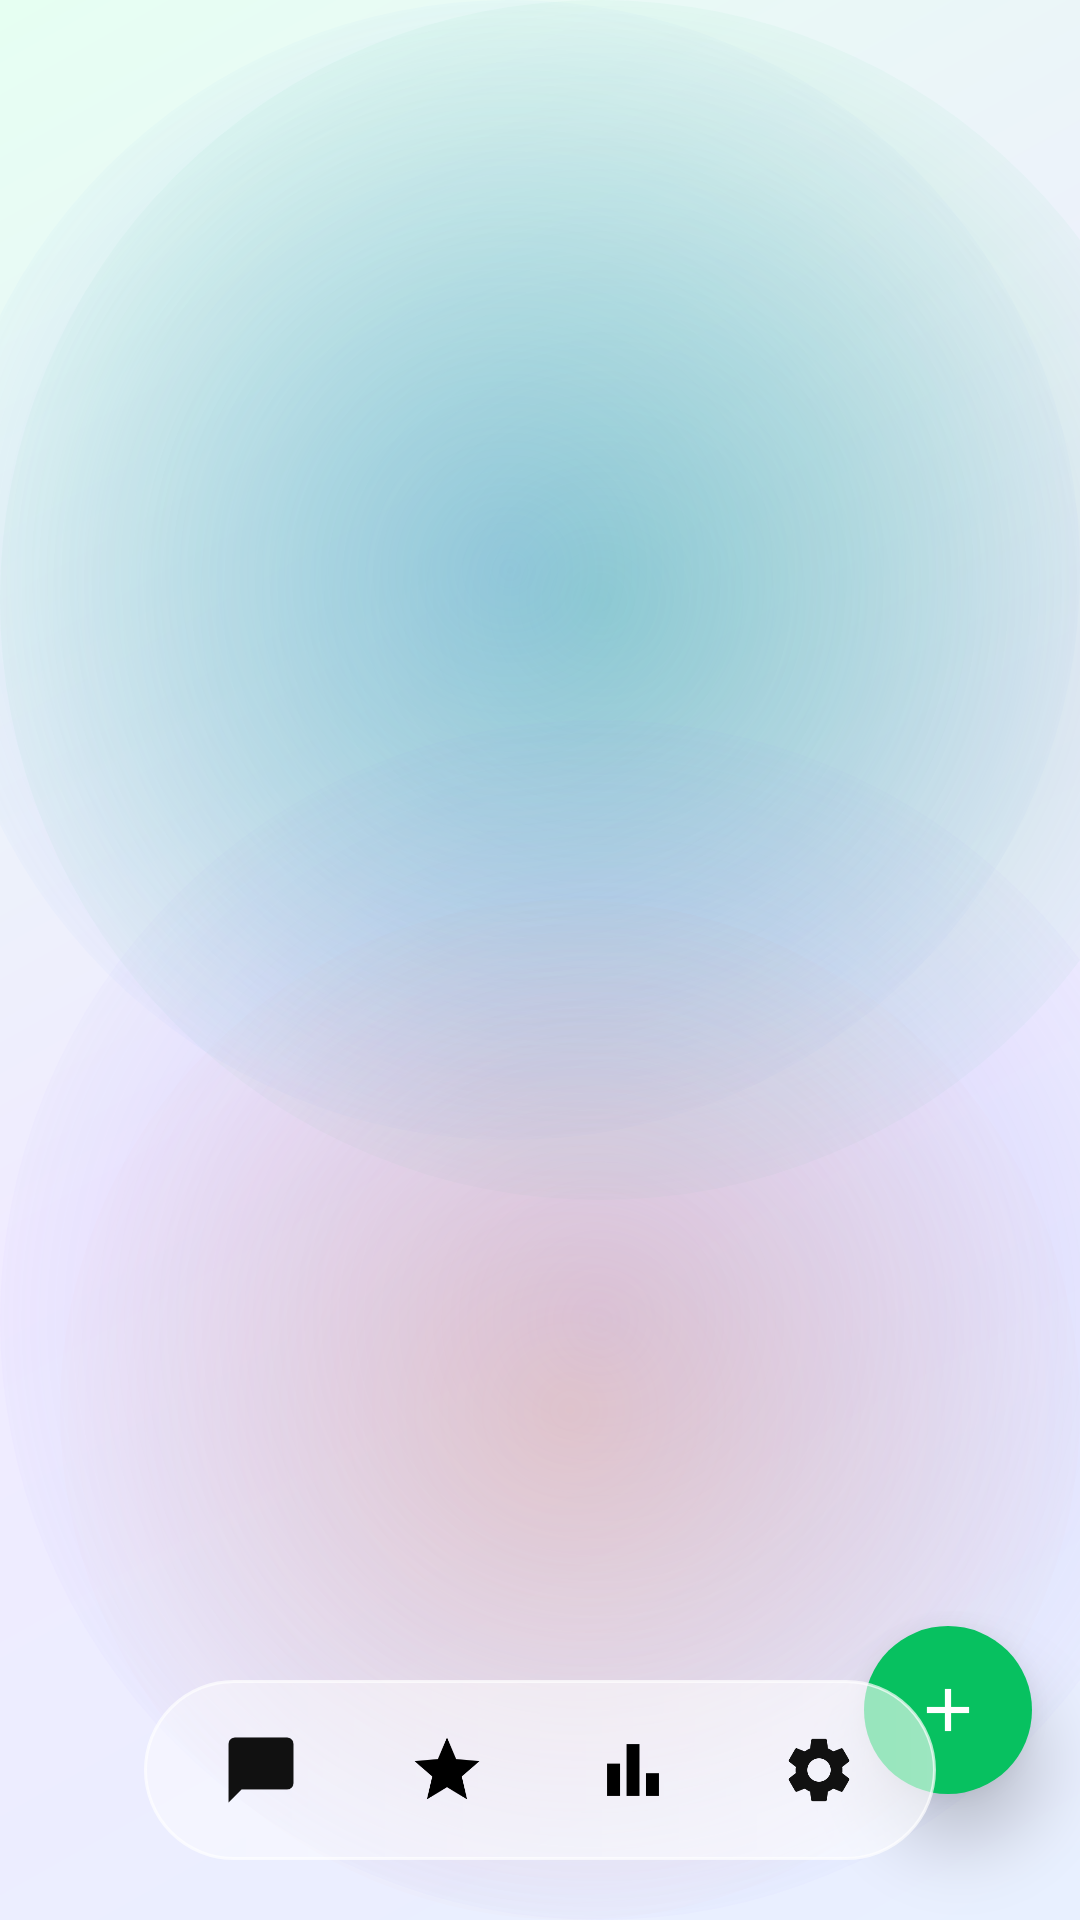

This screen was rendered from an Android layout file. Write that file and the resources it references.
<!-- AndroidManifest.xml: application theme Theme.MemoChat -->
<!-- res/layout/activity_main.xml -->
<?xml version="1.0" encoding="utf-8"?>
<FrameLayout xmlns:android="http://schemas.android.com/apk/res/android"
    xmlns:app="http://schemas.android.com/apk/res-auto"
    android:id="@+id/root"
    android:layout_width="match_parent"
    android:layout_height="match_parent"
    android:background="@drawable/bg_main">

    <androidx.fragment.app.FragmentContainerView
        android:id="@+id/fragment_container"
        android:layout_width="match_parent"
        android:layout_height="match_parent" />

    
    <LinearLayout
        android:id="@+id/bottom_bar"
        android:layout_width="wrap_content"
        android:layout_height="64dp"
        android:layout_gravity="bottom|center_horizontal"
        android:layout_marginBottom="18dp"
        android:background="@drawable/bg_glass_bar"
        android:elevation="18dp"
        android:orientation="horizontal"
        android:paddingHorizontal="10dp">

        <ImageView
            android:id="@+id/nav_chat"
            android:layout_width="62dp"
            android:layout_height="match_parent"
            android:contentDescription="@string/tab_chat"
            android:padding="18dp"
            android:src="@drawable/ic_chat_bubble" />

        <ImageView
            android:id="@+id/nav_stats"
            android:layout_width="62dp"
            android:layout_height="match_parent"
            android:contentDescription="star"
            android:padding="18dp"
            android:src="@drawable/ic_star" />

        <ImageView
            android:id="@+id/nav_star"
            android:layout_width="62dp"
            android:layout_height="match_parent"
            android:contentDescription="@string/tab_stats"
            android:padding="18dp"
            android:src="@drawable/ic_stats" />

        <ImageView
            android:id="@+id/nav_settings"
            android:layout_width="62dp"
            android:layout_height="match_parent"
            android:contentDescription="@string/tab_settings"
            android:padding="18dp"
            android:src="@drawable/ic_settings" />
    </LinearLayout>

    
    <com.google.android.material.floatingactionbutton.FloatingActionButton
        android:id="@+id/fab_add"
        android:layout_width="wrap_content"
        android:layout_height="wrap_content"
        android:layout_gravity="bottom|end"
        android:layout_marginEnd="16dp"
        android:layout_marginBottom="42dp"
        android:contentDescription="@string/new_entry"
        android:scaleType="fitCenter"
        app:backgroundTint="@color/wx_green"
        app:elevation="14dp"
        app:hoveredFocusedTranslationZ="6dp"
        app:rippleColor="#3307C160"
        app:fabSize="auto"
        app:shapeAppearanceOverlay="@style/FabCircle"
        app:tint="#FFFFFF"
        app:srcCompat="@drawable/ic_add" />

</FrameLayout>
<!-- resources referenced by this layout -->
<resources>
  <color name="wx_green">#07C160</color>
  <!-- drawable bg_glass_bar (drawable) -->
  <?xml version="1.0" encoding="utf-8"?>
  <layer-list xmlns:android="http://schemas.android.com/apk/res/android">
      <item android:top="2dp" android:left="2dp" android:right="2dp" android:bottom="2dp">
          <shape android:shape="rectangle">
              <corners android:radius="32dp" />
              <gradient
                  android:angle="180"
                  android:startColor="#99FFFFFF"
                  android:endColor="#66FFFFFF" />
              <stroke
                  android:width="1dp"
                  android:color="#B3FFFFFF" />
          </shape>
      </item>
  </layer-list>
  <!-- drawable ic_add (drawable) -->
  <?xml version="1.0" encoding="utf-8"?>
  <vector xmlns:android="http://schemas.android.com/apk/res/android"
      android:width="24dp" android:height="24dp"
      android:viewportWidth="24" android:viewportHeight="24">
      <path android:fillColor="#FFFFFF"
          android:pathData="M19,13h-6v6h-2v-6H5v-2h6V5h2v6h6V13z" />
  </vector>
  <!-- drawable ic_chat_bubble (drawable) -->
  <?xml version="1.0" encoding="utf-8"?>
  <vector xmlns:android="http://schemas.android.com/apk/res/android"
      android:width="24dp" android:height="24dp"
      android:viewportWidth="24" android:viewportHeight="24">
      <path android:fillColor="@color/text_primary"
          android:pathData="M20,2H4C2.9,2 2,2.9 2,4v18l4,-4h14c1.1,0 2,-0.9 2,-2V4C22,2.9 21.1,2 20,2z" />
  </vector>
  <!-- drawable ic_star (drawable) -->
  <vector xmlns:android="http://schemas.android.com/apk/res/android"
      android:width="24dp"
      android:height="24dp"
      android:viewportWidth="24"
      android:viewportHeight="24">
      <path
          android:fillColor="#000000"
          android:pathData="M12,17.27L18.18,21L16.54,13.97L22,9.24L14.81,8.63L12,2L9.19,8.63L2,9.24L7.46,13.97L5.82,21L12,17.27Z"/>
  </vector>
  <!-- drawable ic_stats (drawable) -->
  <vector xmlns:android="http://schemas.android.com/apk/res/android"
      android:width="24dp"
      android:height="24dp"
      android:viewportWidth="24"
      android:viewportHeight="24">
      <path
          android:fillColor="#000000"
          android:pathData="M4,20h4V10H4V20zM10,20h4V4h-4V20zM16,20h4v-7h-4V20z" />
  </vector>
  <string name="new_entry">新建条目</string>
  <string name="tab_chat">气泡</string>
  <string name="tab_settings">设置</string>
  <string name="tab_stats">统计</string>
  <style name="FabCircle" parent="ShapeAppearance.MaterialComponents.SmallComponent">
          <item name="cornerFamily">rounded</item>
          <item name="cornerSize">50%</item>
      </style>
  <style name="Theme.MemoChat" parent="Theme.Material3.DayNight.NoActionBar">
          <item name="colorPrimary">@color/wx_green</item>
          <item name="colorOnPrimary">#FFFFFF</item>
          <item name="colorSecondary">@color/wx_green_dark</item>
          <item name="android:statusBarColor">@color/bar_bg</item>
          <item name="android:navigationBarColor">@color/bar_bg</item>
          <item name="android:windowBackground">@color/bg_chat</item>
          <item name="android:windowLightStatusBar">true</item>
          <item name="android:windowLightNavigationBar">true</item>
          <item name="android:windowNoTitle">true</item>
          <item name="android:windowActionBar">false</item>
          <item name="android:colorBackground">@color/bg_page</item>
          <item name="android:textColorPrimary">@color/text_primary</item>
          <item name="android:textColorSecondary">@color/text_secondary</item>
          <item name="android:textColorHint">@color/text_tertiary</item>
          <item name="android:windowSoftInputMode">adjustResize</item>
      </style>
  <color name="text_primary">#111111</color>
  <color name="wx_green_dark">#2E9E58</color>
  <color name="bar_bg">#EDEDED</color>
  <color name="bg_chat">#EDEDED</color>
  <color name="bg_page">#F7F7F7</color>
  <color name="text_secondary">#999999</color>
  <color name="text_tertiary">#B2B2B2</color>
</resources>
